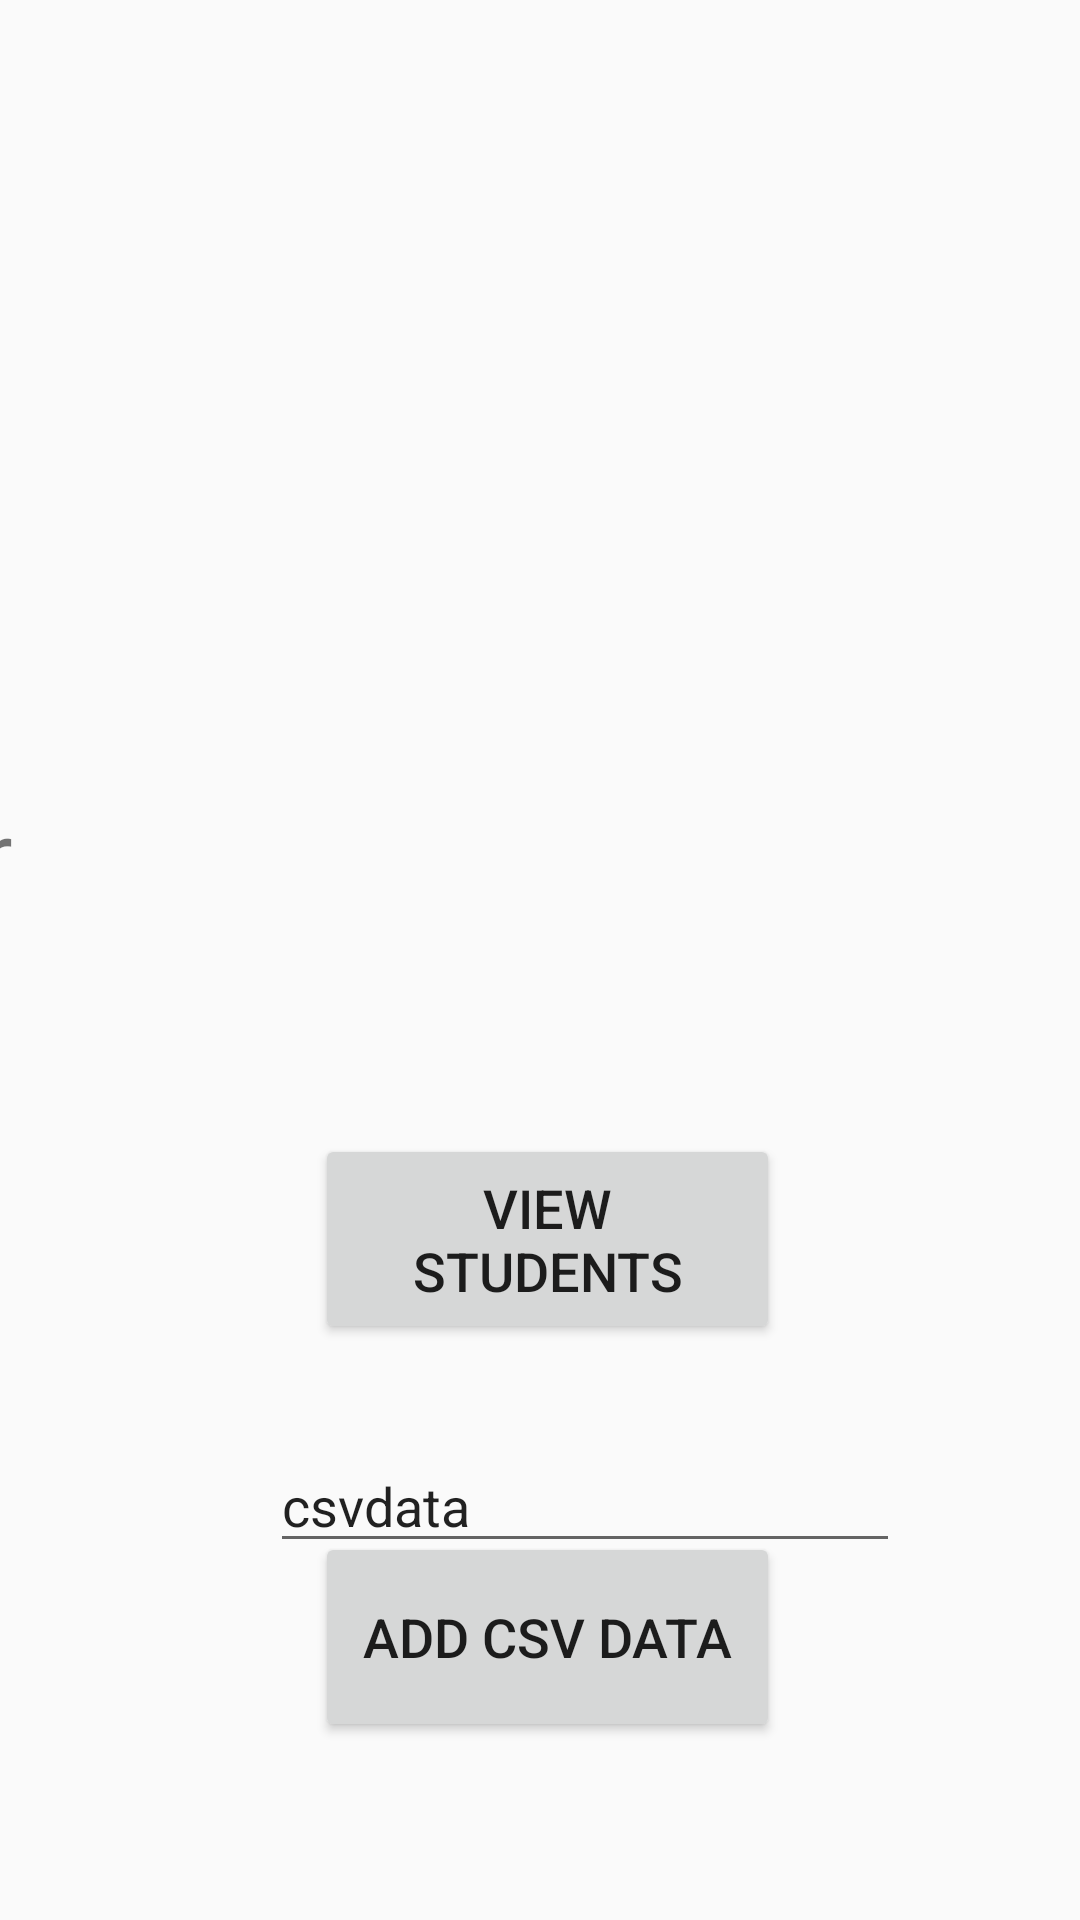

Android layout source for this screen:
<!-- AndroidManifest.xml: application theme AppTheme -->
<!-- res/layout/activity_database.xml -->
<?xml version="1.0" encoding="utf-8"?>
<androidx.constraintlayout.widget.ConstraintLayout xmlns:android="http://schemas.android.com/apk/res/android"
    xmlns:app="http://schemas.android.com/apk/res-auto"
    xmlns:tools="http://schemas.android.com/tools"
    android:layout_width="match_parent"
    android:layout_height="match_parent"
    tools:context=".DatabaseActivity">

    <Button
        android:id="@+id/ButtonViewData"
        android:layout_width="155dp"
        android:layout_height="70dp"
        android:layout_marginEnd="100dp"
        android:layout_marginRight="100dp"
        android:layout_marginBottom="192dp"
        android:text="View Students"
        android:textSize="18sp"
        app:layout_constraintBottom_toBottomOf="parent"
        app:layout_constraintEnd_toEndOf="parent" />

    <Button
        android:id="@+id/ButtonAddCSV"
        android:layout_width="155dp"
        android:layout_height="70dp"
        android:layout_marginTop="33dp"
        android:layout_marginEnd="100dp"
        android:layout_marginRight="100dp"
        android:layout_marginBottom="16dp"
        android:text="Add CSV data"
        android:textSize="18sp"
        app:layout_constraintBottom_toBottomOf="parent"
        app:layout_constraintEnd_toEndOf="parent"
        app:layout_constraintTop_toTopOf="parent"
        app:layout_constraintVertical_bias="0.917" />

    <TextView
        android:id="@+id/UserNametextView"
        android:layout_width="135dp"
        android:layout_height="53dp"
        android:layout_marginEnd="400dp"
        android:layout_marginRight="400dp"
        android:layout_marginBottom="444dp"
        android:text="naam"
        android:textSize="30sp"
        app:layout_constraintBottom_toBottomOf="parent"
        app:layout_constraintEnd_toEndOf="parent" />

    <EditText
        android:id="@+id/editTextUserName"
        android:layout_width="wrap_content"
        android:layout_height="wrap_content"
        android:layout_marginEnd="376dp"
        android:layout_marginRight="376dp"
        android:layout_marginBottom="388dp"
        android:ems="10"
        android:inputType="textPersonName"
        app:layout_constraintBottom_toBottomOf="parent"
        app:layout_constraintEnd_toEndOf="parent" />

    <TextView
        android:id="@+id/studentenNummerpassword"
        android:layout_width="wrap_content"
        android:layout_height="wrap_content"
        android:layout_marginEnd="356dp"
        android:layout_marginRight="356dp"
        android:layout_marginBottom="336dp"
        android:text="studentennummer"
        android:textSize="30sp"
        app:layout_constraintBottom_toBottomOf="parent"
        app:layout_constraintEnd_toEndOf="parent" />

    <EditText
        android:id="@+id/editTextTextStudentenNummer"
        android:layout_width="wrap_content"
        android:layout_height="wrap_content"
        android:layout_marginEnd="376dp"
        android:layout_marginRight="376dp"
        android:layout_marginBottom="264dp"
        android:ems="10"
        android:inputType="numberPassword"
        app:layout_constraintBottom_toBottomOf="parent"
        app:layout_constraintEnd_toEndOf="parent" />

    <Button
        android:id="@+id/AddStudentButton"
        android:layout_width="155dp"
        android:layout_height="70dp"
        android:layout_marginEnd="744dp"
        android:layout_marginRight="744dp"
        android:layout_marginBottom="192dp"
        android:text="Add student"
        android:textSize="18sp"
        app:layout_constraintBottom_toBottomOf="parent"
        app:layout_constraintEnd_toEndOf="parent" />

    <TextView
        android:id="@+id/textViewResult"
        android:layout_width="343dp"
        android:layout_height="127dp"
        android:layout_marginEnd="294dp"
        android:layout_marginRight="294dp"
        android:layout_marginBottom="33dp"
        android:text=""
        app:layout_constraintBottom_toBottomOf="parent"
        app:layout_constraintEnd_toEndOf="parent" />

    <EditText
        android:id="@+id/editTextCSV"
        android:layout_width="wrap_content"
        android:layout_height="wrap_content"
        android:layout_marginEnd="60dp"
        android:layout_marginRight="60dp"
        android:layout_marginBottom="119dp"
        android:ems="10"
        android:inputType="textPersonName"
        android:text="csvdata"
        app:layout_constraintBottom_toBottomOf="parent"
        app:layout_constraintEnd_toEndOf="parent" />


</androidx.constraintlayout.widget.ConstraintLayout>
<!-- resources referenced by this layout -->
<resources>
  <style name="AppTheme" parent="Theme.AppCompat.Light.DarkActionBar">
          
          <item name="colorPrimary">@color/colorPrimary</item>
          <item name="colorPrimaryDark">@color/colorPrimaryDark</item>
          <item name="colorAccent">@color/colorAccent</item>
          <item name="textAppearanceButton">@style/TextAppearance.MaterialComponents.Button</item>
      </style>
  <color name="colorPrimary">#97000C</color>
  <color name="colorPrimaryDark">#97000C</color>
  <color name="colorAccent">#97000C</color>
</resources>
